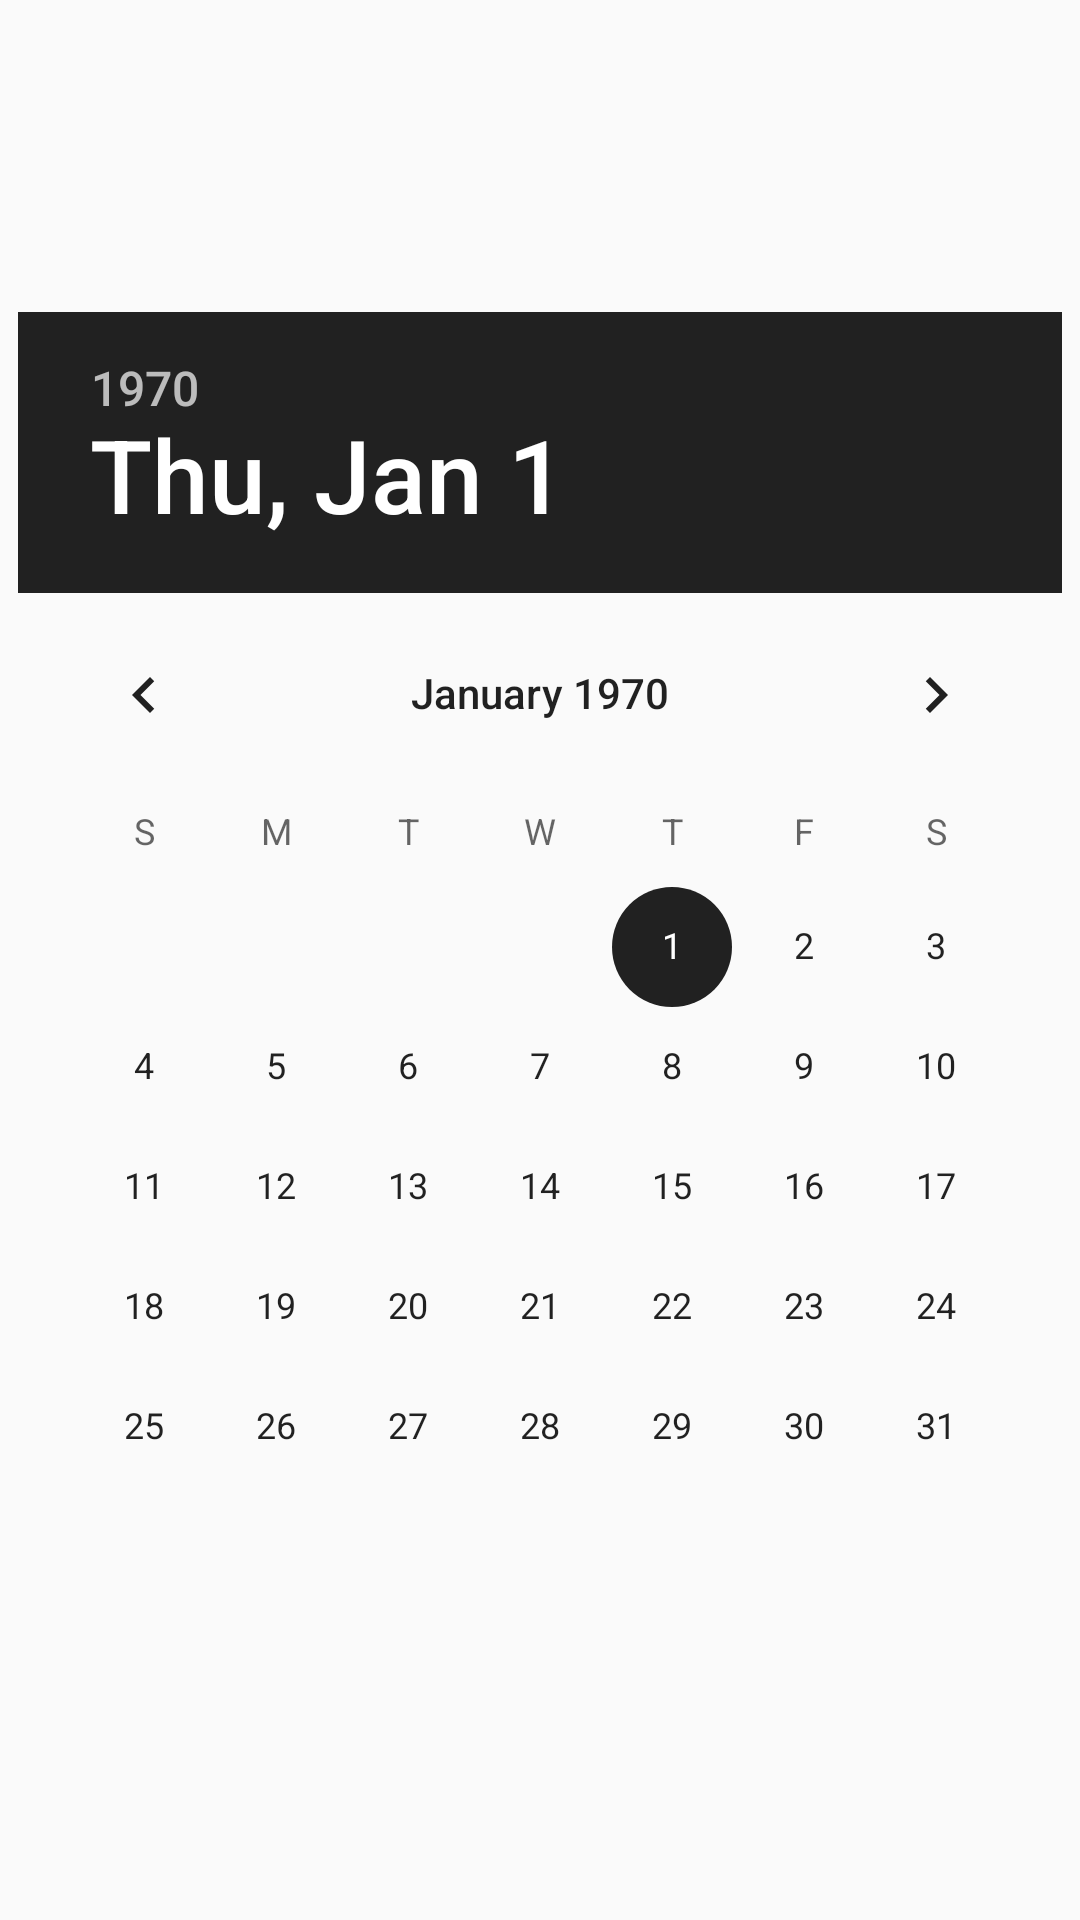

Produce the Android XML layout that renders to this screen, including the resource entries it uses.
<!-- AndroidManifest.xml: application theme AppTheme -->
<!-- res/layout/date_picker_dialog.xml -->
<?xml version="1.0" encoding="utf-8"?>
<FrameLayout xmlns:android="http://schemas.android.com/apk/res/android"
    android:orientation="vertical" android:layout_width="match_parent"
    android:layout_height="match_parent">

    <DatePicker
        android:layout_width="wrap_content"
        android:layout_height="wrap_content"
        android:id="@+id/eventDatePicker"
        android:layout_gravity="center" />

</FrameLayout>
<!-- resources referenced by this layout -->
<resources>
  <style name="AppTheme" parent="Theme.AppCompat.Light.NoActionBar">
          <item name="colorPrimary">@color/colorPrimary</item>
          <item name="colorPrimaryDark">@color/colorPrimaryDark</item>
          <item name="colorAccent">@color/colorPrimary</item>
      </style>
  <color name="colorPrimary">#212121</color>
  <color name="colorPrimaryDark">#000000</color>
</resources>
